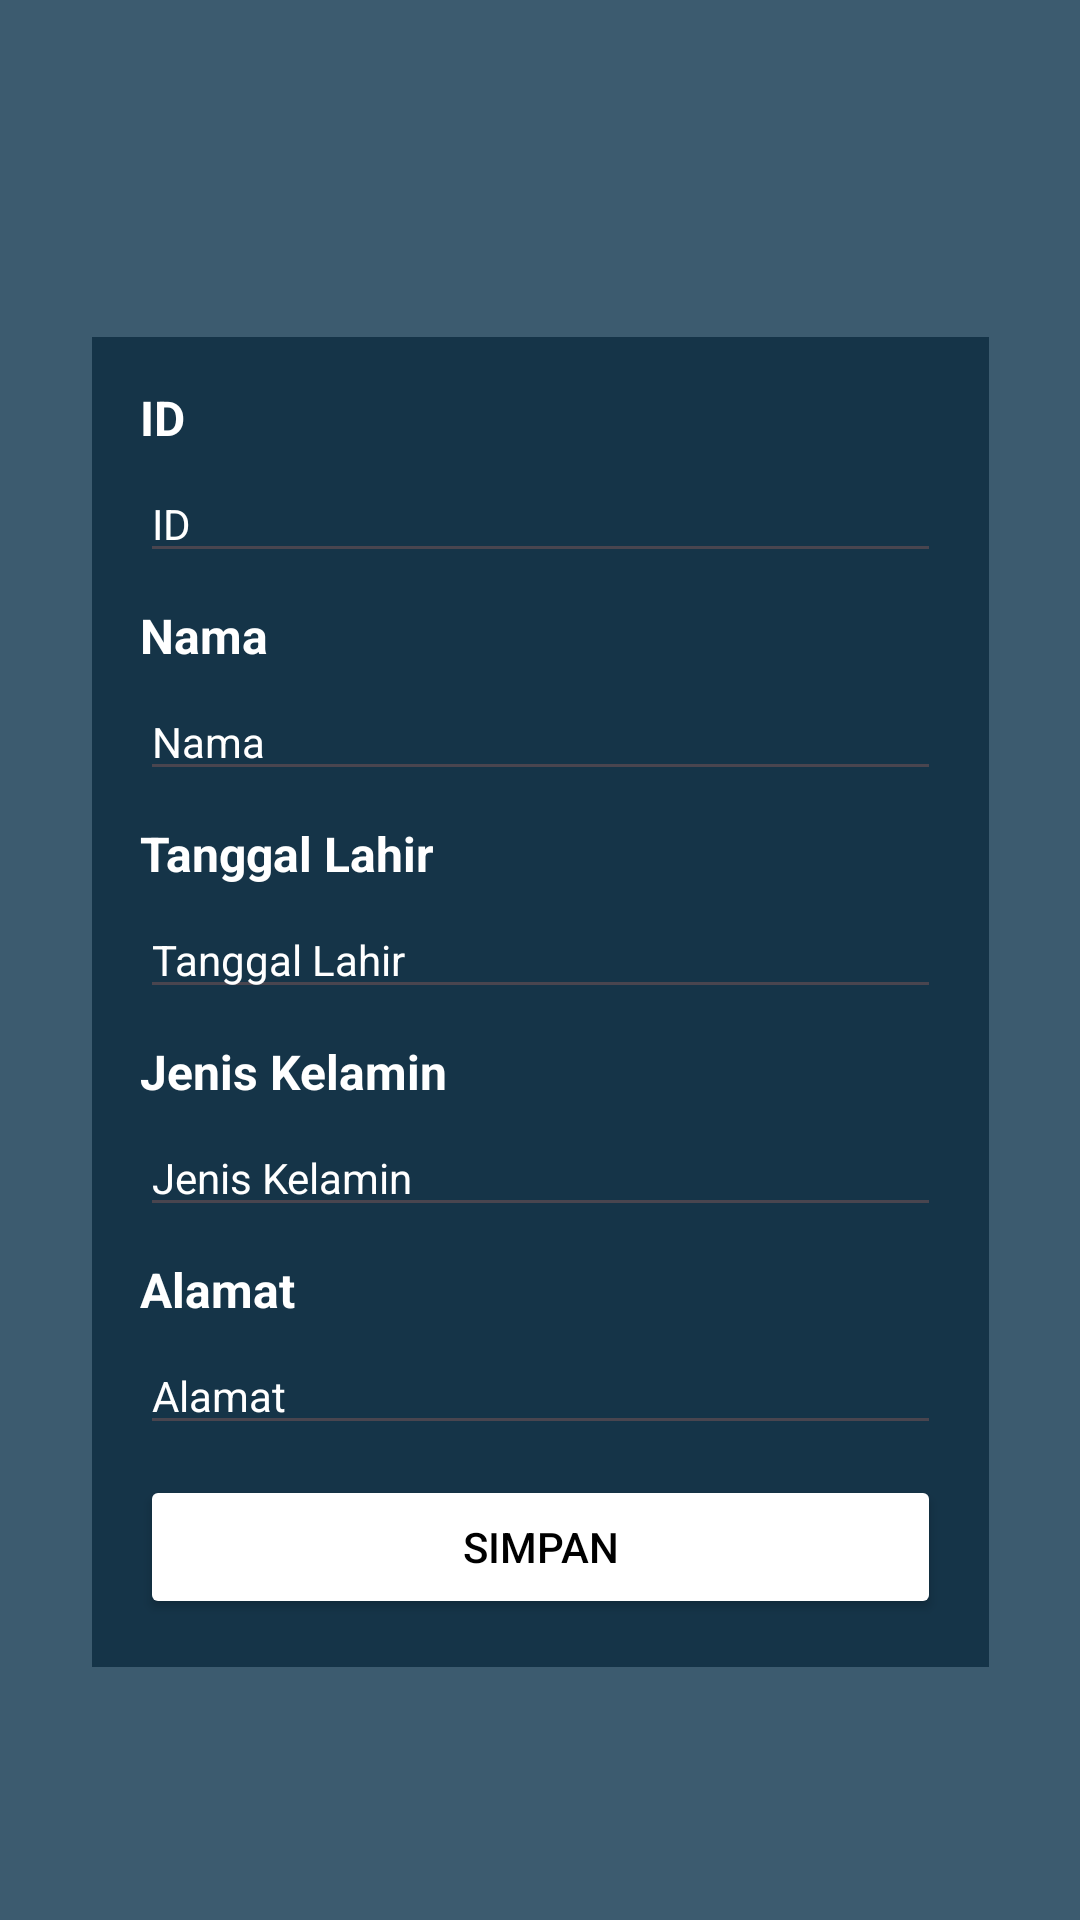

Produce the Android XML layout that renders to this screen, including the resource entries it uses.
<!-- AndroidManifest.xml: application theme Theme.UjiKom -->
<!-- res/layout/activity_add_list_mahasiswa.xml -->
<?xml version="1.0" encoding="utf-8"?>
<androidx.coordinatorlayout.widget.CoordinatorLayout
    xmlns:android="http://schemas.android.com/apk/res/android"
    xmlns:app="http://schemas.android.com/apk/res-auto"
    xmlns:tools="http://schemas.android.com/tools"
    android:layout_width="match_parent"
    android:layout_height="match_parent"

    android:padding="8dp"
    android:background="@color/bg"
    >

    <LinearLayout
        android:layout_width="299dp"

        android:layout_height="wrap_content"
        android:layout_marginStart="56dp"
        android:layout_marginTop="28dp"
        android:layout_marginEnd="56dp"
        android:layout_gravity="center"
        android:background="#153448"
        android:orientation="vertical"
        android:padding="16dp"
        app:layout_constraintEnd_toEndOf="parent"
        app:layout_constraintHorizontal_bias="0.0"
        app:layout_constraintStart_toStartOf="parent"
        app:layout_constraintTop_toBottomOf="@+id/imageView">
        <TextView
            android:id="@+id/text"
            android:layout_width="match_parent"
            android:layout_height="wrap_content"
            android:text="@string/id"
            android:textColor="#ffffff"
            android:textSize="16sp"
            android:textStyle="bold" />
        <EditText
            android:id="@+id/et_id"
            android:layout_width="match_parent"
            android:layout_height="wrap_content"
            android:layout_marginTop="5dp"
            android:hint="@string/id"
            android:inputType="text"
            android:textColor="#FFFFFF"
            android:textColorHint="#ffffff"
            android:textSize="14sp" />
        <TextView
            android:id="@+id/text_nama"
            android:layout_width="match_parent"
            android:layout_height="wrap_content"
            android:layout_marginTop="10dp"
            android:text="@string/nama"
            android:textColor="#ffffff"
            android:textSize="16sp"
            android:textStyle="bold" />
        <EditText
            android:id="@+id/et_nama"
            android:layout_width="match_parent"
            android:layout_height="wrap_content"
            android:layout_marginTop="5dp"
            android:ems="10"
            android:hint="@string/nama"
            android:inputType="text"
            android:textColor="#ffffff"
            android:textColorHint="#ffffff"
            android:textSize="14sp" />
        <TextView
            android:id="@+id/text_tgll"
            android:layout_width="match_parent"
            android:layout_height="wrap_content"
            android:layout_marginTop="10dp"
            android:text="@string/tgll"
            android:textColor="#ffffff"
            android:textSize="16sp"
            android:textStyle="bold" />
        <EditText
            android:id="@+id/et_tgll"
            android:layout_width="match_parent"
            android:layout_height="wrap_content"
            android:layout_marginTop="5dp"
            android:ems="10"
            android:hint="@string/tgll"
            android:inputType="text"
            android:textColor="#ffffff"
            android:textColorHint="#ffffff"
            android:textSize="14sp" />
        <TextView
            android:id="@+id/text_jenkel"
            android:layout_width="match_parent"
            android:layout_height="wrap_content"
            android:layout_marginTop="10dp"
            android:text="@string/jenkel"
            android:textColor="#ffffff"
            android:textSize="16sp"
            android:textStyle="bold" />
        <EditText
            android:id="@+id/et_jenkel"
            android:layout_width="match_parent"
            android:layout_height="wrap_content"
            android:layout_marginTop="5dp"
            android:ems="10"
            android:hint="@string/jenkel"
            android:inputType="text"
            android:textColor="#ffffff"
            android:textColorHint="#ffffff"
            android:textSize="14sp" />
        <TextView
            android:id="@+id/text_alamat"
            android:layout_width="match_parent"
            android:layout_height="wrap_content"
            android:layout_marginTop="10dp"
            android:text="@string/alamat"
            android:textColor="#ffffff"
            android:textSize="16sp"
            android:textStyle="bold" />
        <EditText
            android:id="@+id/et_alamat"
            android:layout_width="match_parent"
            android:layout_height="wrap_content"
            android:layout_marginTop="5dp"
            android:ems="10"
            android:hint="@string/alamat"
            android:inputType="text"
            android:textColor="#ffffff"
            android:textColorHint="#ffffff"
            android:textSize="14sp" />

        <Button
            android:id="@+id/btn_save"
            android:layout_width="match_parent"
            android:layout_height="wrap_content"
            android:layout_marginTop="10dp"
            android:backgroundTint="#ffffff"
            android:text="Simpan"
            android:textColor="#000000"
            tools:layout_editor_absoluteX="56dp"
            tools:layout_editor_absoluteY="453dp" />
    </LinearLayout>

</androidx.coordinatorlayout.widget.CoordinatorLayout>
<!-- resources referenced by this layout -->
<resources>
  <color name="bg">#3C5B6F</color>
  <string name="alamat">Alamat</string>
  <string name="id">ID</string>
  <string name="jenkel">Jenis Kelamin</string>
  <string name="nama">Nama</string>
  <string name="tgll">Tanggal Lahir </string>
  <style name="Theme.UjiKom" parent="Base.Theme.UjiKom" />
  <style name="Base.Theme.UjiKom" parent="Theme.Material3.DayNight">
          
          
      </style>
</resources>
